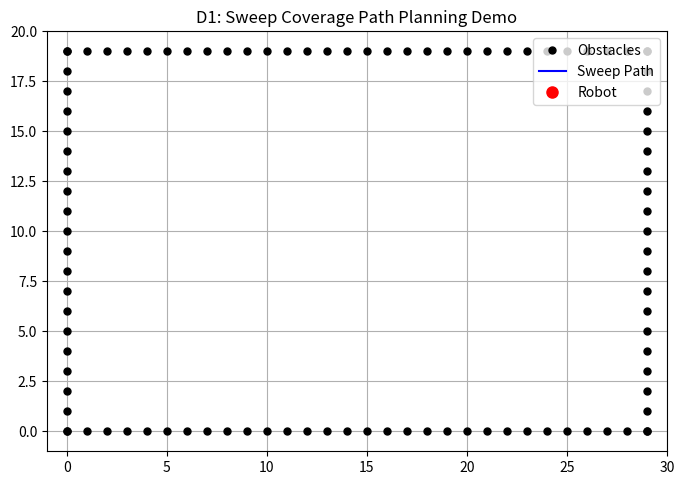

Generate this figure with matplotlib:
import numpy as np
import matplotlib.pyplot as plt
from matplotlib.animation import FuncAnimation

# ==========================================
# D1: PYTHONROBOTICS SWEEP DEMO (STANDALONE)
# ==========================================

# Define grid size and resolution
GRID_SIZE = 1.0
ROBOT_RADIUS = 1.0
WIDTH = 30
HEIGHT = 20

# Create boundaries (0 = free, 1 = obstacle)
ox, oy = [], []
for i in range(WIDTH):
    ox.append(i)
    oy.append(0)
    ox.append(i)
    oy.append(HEIGHT - 1)
for i in range(HEIGHT):
    ox.append(0)
    oy.append(i)
    ox.append(WIDTH - 1)
    oy.append(i)

# Generate a basic back-and-forth sweep path
px, py = [], []
sweep_direction = 1
for x in range(1, WIDTH - 1, int(ROBOT_RADIUS * 2)):
    y_range = range(1, HEIGHT - 1) if sweep_direction == 1 else range(HEIGHT - 2, 0, -1)
    for y in y_range:
        px.append(x)
        py.append(y)
    sweep_direction *= -1

# Animation setup
fig, ax = plt.subplots(figsize=(8, 6))
ax.plot(ox, oy, ".k", markersize=10, label="Obstacles")
ax.set_xlim(-1, WIDTH)
ax.set_ylim(-1, HEIGHT)
ax.set_title("D1: Sweep Coverage Path Planning Demo")
ax.grid(True)
ax.set_aspect("equal")

path_line, = ax.plot([], [], "-b", label="Sweep Path")
robot, = ax.plot([], [], "ro", markersize=8, label="Robot")
ax.legend(loc="upper right")

def update(frame):
    path_line.set_data(px[:frame+1], py[:frame+1])
    robot.set_data([px[frame]], [py[frame]])
    return path_line, robot

ani = FuncAnimation(fig, update, frames=len(px), interval=50, repeat=False)
plt.show()
